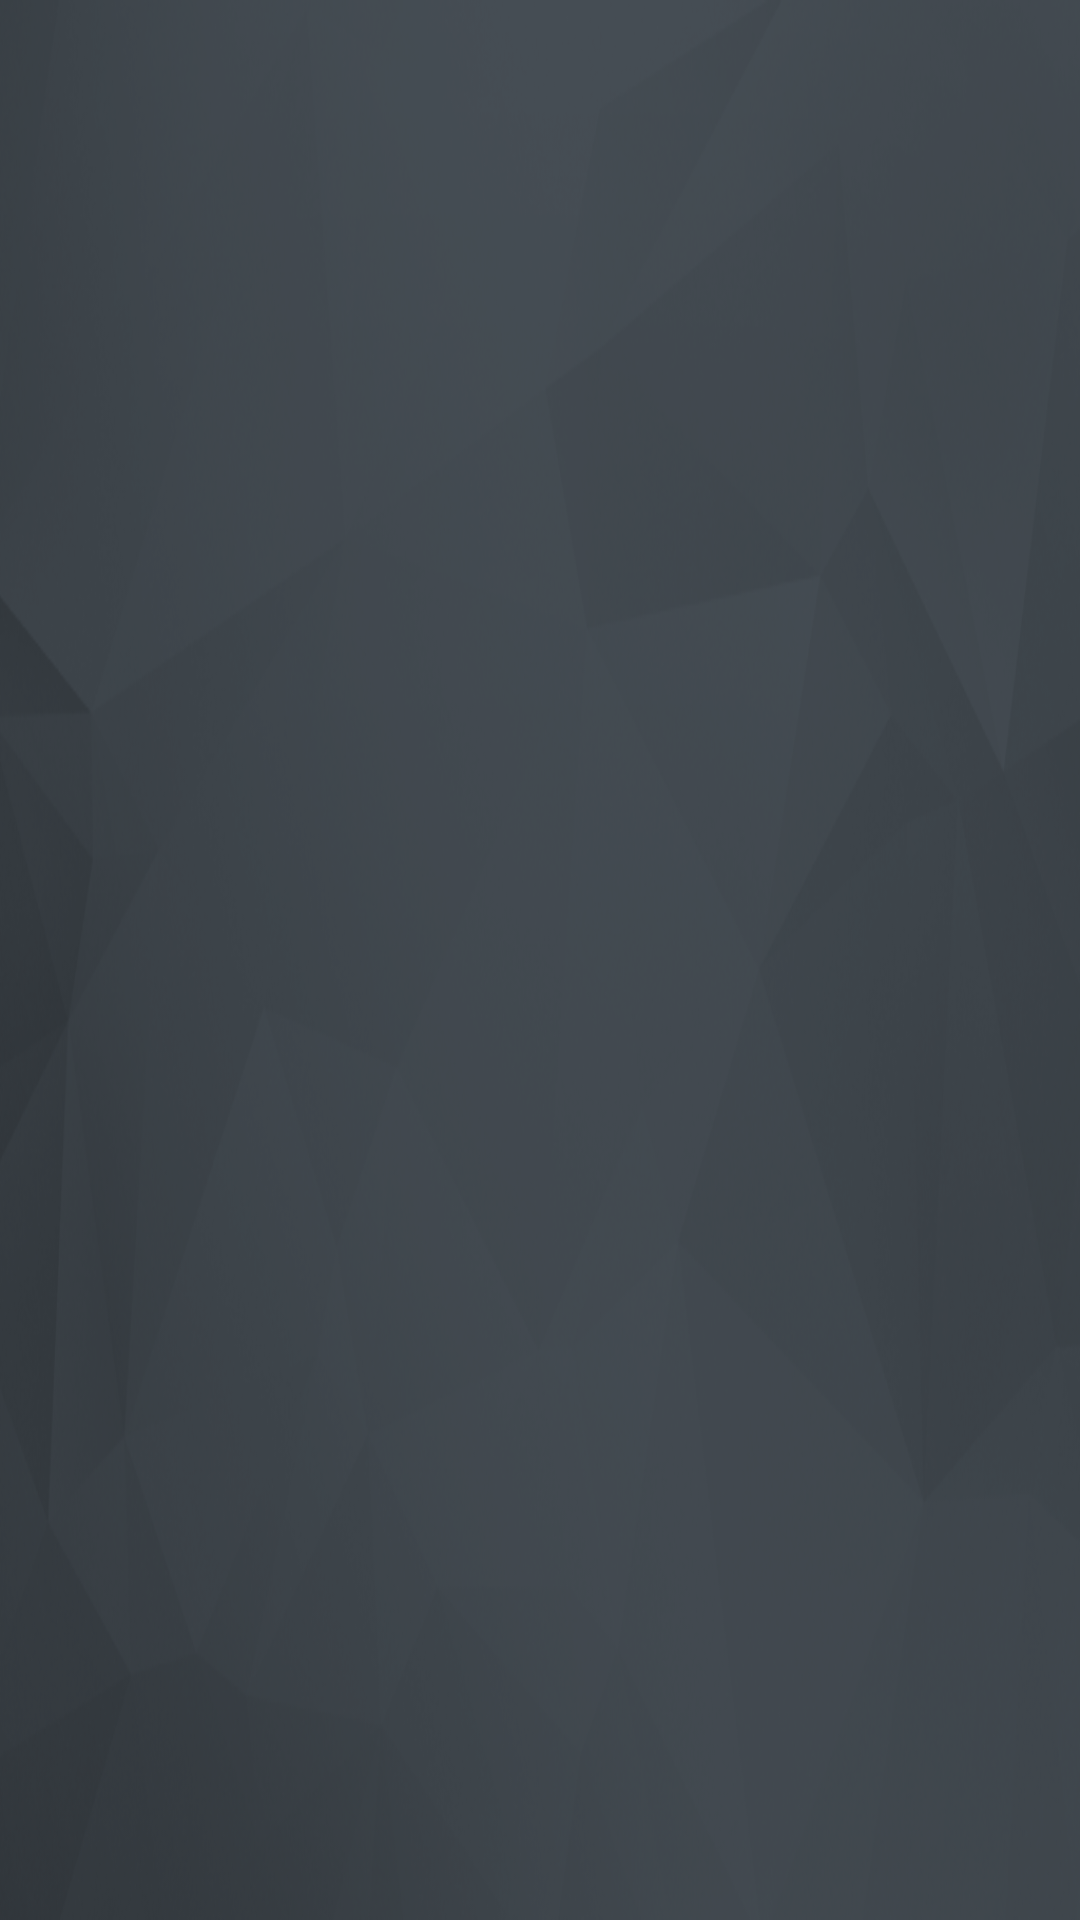

Here is an Android app screen rendered from its layout file. Give the layout XML and the strings, colors and styles it references.
<!-- AndroidManifest.xml: application theme MyThemeNoBar -->
<!-- res/layout/activity_loadingscreen.xml -->
<?xml version="1.0" encoding="utf-8"?>
<android.support.constraint.ConstraintLayout xmlns:android="http://schemas.android.com/apk/res/android"
    xmlns:app="http://schemas.android.com/apk/res-auto"
    xmlns:tools="http://schemas.android.com/tools"
    android:layout_width="match_parent"
    android:layout_height="match_parent"
    tools:context="com.kryontechnology.demoiot.loading_Screen"
    android:background="@drawable/bg1">

    <FrameLayout
        android:layout_width="fill_parent"
        android:layout_height="fill_parent"
        android:orientation="horizontal"
        tools:layout_editor_absoluteX="0dp"
        tools:layout_editor_absoluteY="0dp">

        <ImageView
            android:id="@+id/imageview_logo1"
            android:layout_width="match_parent"
            android:layout_height="match_parent"
            android:src="@drawable/ecologo_1"
            android:visibility="invisible" />

        <ImageView
            android:id="@+id/imageview_logo2"
            android:layout_width="match_parent"
            android:layout_height="match_parent"
            android:src="@drawable/ecologo_2"
            android:visibility="invisible" />

        <ImageView
            android:id="@+id/imageview_load1"
            android:layout_width="match_parent"
            android:layout_height="match_parent"
            android:src="@drawable/ecoload1"
            android:visibility="invisible" />

        <ImageView
            android:id="@+id/imageview_load2"
            android:layout_width="wrap_content"
            android:layout_height="wrap_content"
            android:layout_marginTop="280dp"
            android:layout_marginLeft="480dp"
            android:src="@drawable/ecoload2"
            android:visibility="invisible"/>

        <ImageView
            android:id="@+id/imageview_load3"
            android:layout_width="wrap_content"
            android:layout_height="wrap_content"
            android:layout_marginTop="280dp"
            android:layout_marginLeft="480dp"
            android:src="@drawable/ecoload3"
            android:visibility="invisible"/>

    </FrameLayout>

</android.support.constraint.ConstraintLayout>
<!-- resources referenced by this layout -->
<resources>
  <!-- drawable bg1: png bitmap (drawable, 258666 bytes) -->
  <!-- drawable ecoload1: png bitmap (drawable, 3868 bytes) -->
  <!-- drawable ecoload2: png bitmap (drawable, 1821 bytes) -->
  <!-- drawable ecologo_1: png bitmap (drawable, 22686 bytes) -->
  <!-- drawable ecologo_2: png bitmap (drawable, 3753 bytes) -->
  <style name="MyThemeNoBar" parent="@style/Theme.AppCompat.Light">
          <item name="windowActionBar">false</item>
          <item name="windowNoTitle">true</item>
          <item name="android:windowFullscreen">true</item>
          <item name="android:windowContentOverlay">@null</item>
      </style>
</resources>
